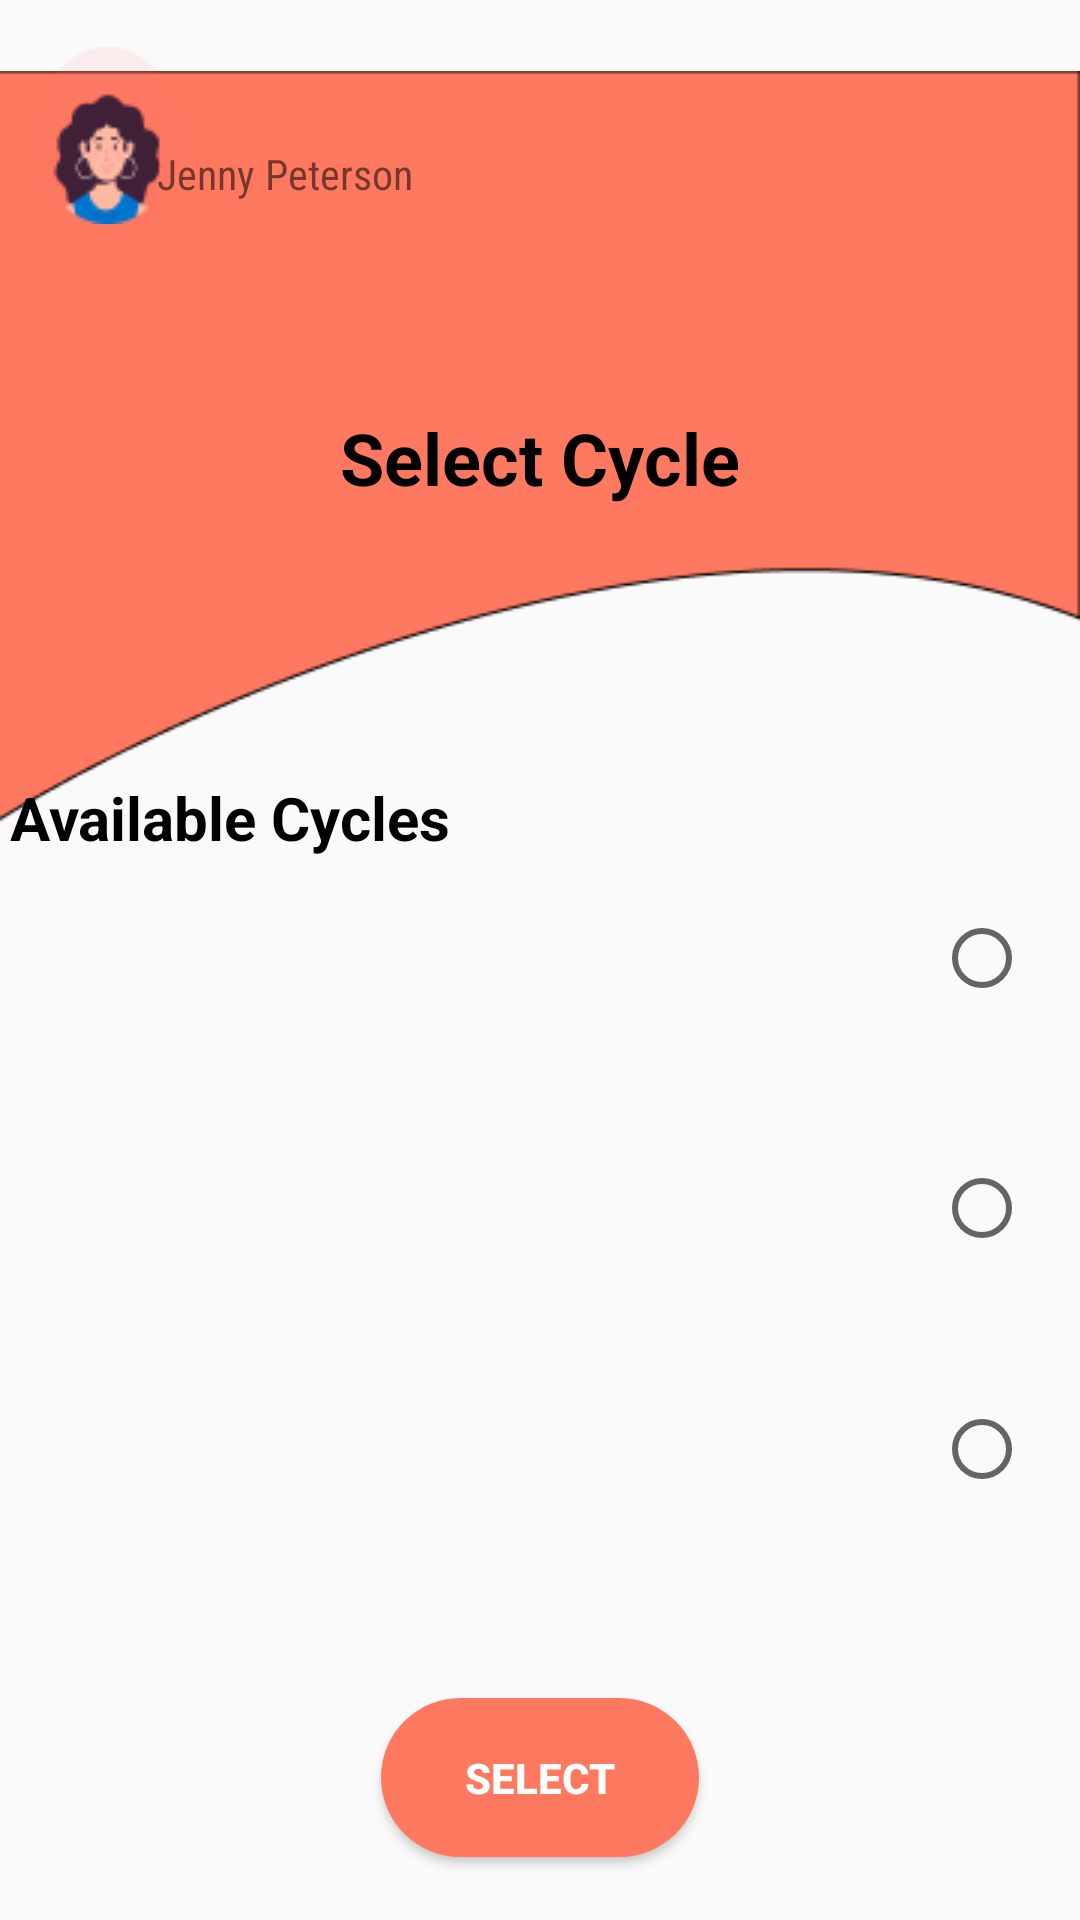

Write the Android layout XML for this screen, with the resource values it uses.
<!-- AndroidManifest.xml: application theme Theme.DesignApp_Final -->
<!-- res/layout/activity_cyclelist.xml -->
<?xml version="1.0" encoding="utf-8"?>
<androidx.constraintlayout.widget.ConstraintLayout xmlns:android="http://schemas.android.com/apk/res/android"
    xmlns:app="http://schemas.android.com/apk/res-auto"
    xmlns:tools="http://schemas.android.com/tools"
    android:layout_width="match_parent"
    android:layout_height="match_parent"
    tools:context=".CycleList">

    <RadioButton
        android:id="@+id/radioButton13"
        android:layout_width="wrap_content"
        android:layout_height="wrap_content"
        app:layout_constraintBottom_toBottomOf="parent"
        app:layout_constraintEnd_toEndOf="parent"
        app:layout_constraintHorizontal_bias="0.949"
        app:layout_constraintStart_toStartOf="parent"
        app:layout_constraintTop_toTopOf="parent"
        app:layout_constraintVertical_bias="0.768" />

    <RadioButton
        android:id="@+id/radioButton12"
        android:layout_width="wrap_content"
        android:layout_height="wrap_content"
        app:layout_constraintBottom_toBottomOf="parent"
        app:layout_constraintEnd_toEndOf="parent"
        app:layout_constraintHorizontal_bias="0.949"
        app:layout_constraintStart_toStartOf="parent"
        app:layout_constraintTop_toTopOf="parent"
        app:layout_constraintVertical_bias="0.636" />

    <ListView
        android:id="@+id/list_cycle"
        android:layout_width="360dp"
        android:layout_height="280dp"
        app:layout_constraintBottom_toBottomOf="parent"
        app:layout_constraintEnd_toEndOf="parent"
        app:layout_constraintHorizontal_bias="0.0"
        app:layout_constraintStart_toStartOf="parent"
        app:layout_constraintTop_toTopOf="parent"
        app:layout_constraintVertical_bias="0.736">

    </ListView>

    <Button
        android:id="@+id/buttonCycleList"
        android:layout_width="106dp"
        android:layout_height="53dp"
        android:background="@drawable/curve_btn"
        android:text="SELECT"
        android:textColor="#FFFFFF"
        android:textStyle="bold"
        app:layout_constraintBottom_toBottomOf="parent"
        app:layout_constraintEnd_toEndOf="parent"
        app:layout_constraintStart_toStartOf="parent"
        app:layout_constraintTop_toBottomOf="@+id/list_cycle" />

    <ImageView
        android:id="@+id/imageView25"
        android:layout_width="wrap_content"
        android:layout_height="wrap_content"
        android:layout_marginBottom="296dp"
        app:layout_constraintBottom_toBottomOf="@+id/list_cycle"
        app:layout_constraintEnd_toEndOf="parent"
        app:layout_constraintHorizontal_bias="0.0"
        app:layout_constraintStart_toStartOf="parent"
        app:layout_constraintTop_toTopOf="parent"
        app:layout_constraintVertical_bias="0.0"
        app:srcCompat="@drawable/vector_2" />

    <TextView
        android:id="@+id/textView46"
        android:layout_width="wrap_content"
        android:layout_height="wrap_content"
        android:layout_marginTop="207dp"
        android:text="Available Cycles"
        android:textColor="#000000"
        android:textSize="20sp"
        android:textStyle="bold"
        app:layout_constraintBottom_toBottomOf="parent"
        app:layout_constraintEnd_toEndOf="@+id/imageView25"
        app:layout_constraintHorizontal_bias="0.015"
        app:layout_constraintStart_toStartOf="parent"
        app:layout_constraintTop_toTopOf="@+id/imageView25"
        app:layout_constraintVertical_bias="0.128" />

    <TextView
        android:id="@+id/textView34"
        android:layout_width="wrap_content"
        android:layout_height="wrap_content"
        android:layout_marginTop="143dp"
        android:layout_marginBottom="136dp"
        android:text="Select Cycle"
        android:textColor="#000000"
        android:textSize="24sp"
        android:textStyle="bold"
        app:layout_constraintBottom_toBottomOf="@+id/imageView25"
        app:layout_constraintEnd_toEndOf="@+id/imageView25"
        app:layout_constraintStart_toStartOf="parent"
        app:layout_constraintTop_toTopOf="@+id/imageView25" />

    <ImageView
        android:id="@+id/imageView26"
        android:layout_width="wrap_content"
        android:layout_height="wrap_content"
        app:layout_constraintBottom_toBottomOf="@+id/imageView25"
        app:layout_constraintEnd_toEndOf="parent"
        app:layout_constraintHorizontal_bias="0.038"
        app:layout_constraintStart_toStartOf="parent"
        app:layout_constraintTop_toTopOf="@+id/imageView25"
        app:layout_constraintVertical_bias="0.066"
        app:srcCompat="@drawable/group_291" />

    <TextView
        android:id="@+id/textView47"
        android:layout_width="wrap_content"
        android:layout_height="wrap_content"
        android:fontFamily="sans-serif-condensed"
        android:text="Jenny Peterson"
        app:layout_constraintBottom_toBottomOf="parent"
        app:layout_constraintEnd_toEndOf="parent"
        app:layout_constraintHorizontal_bias="0.19"
        app:layout_constraintStart_toStartOf="parent"
        app:layout_constraintTop_toTopOf="parent"
        app:layout_constraintVertical_bias="0.078" />

    <RadioButton
        android:id="@+id/radioButton11"
        android:layout_width="wrap_content"
        android:layout_height="wrap_content"
        app:layout_constraintBottom_toBottomOf="parent"
        app:layout_constraintEnd_toEndOf="parent"
        app:layout_constraintHorizontal_bias="0.949"
        app:layout_constraintStart_toStartOf="parent"
        app:layout_constraintTop_toTopOf="parent"
        app:layout_constraintVertical_bias="0.499" />

</androidx.constraintlayout.widget.ConstraintLayout>
<!-- resources referenced by this layout -->
<resources>
  <!-- drawable curve_btn (drawable) -->
  <?xml version="1.0" encoding="utf-8"?>
  <shape xmlns:android="http://schemas.android.com/apk/res/android">
  <solid android:color="#ff7961"/>
      <corners
          android:topRightRadius="45dp"
          android:topLeftRadius="45dp"
          android:bottomLeftRadius="45dp"
          android:bottomRightRadius="45dp"
          />
  </shape>
  <!-- drawable group_291: png bitmap (drawable, 2668 bytes) -->
  <!-- drawable vector_2: png bitmap (drawable, 2968 bytes) -->
  <style name="Theme.DesignApp_Final" parent="Theme.AppCompat.DayNight.NoActionBar">
          
          <item name="colorPrimary">@color/purple_500</item>
          <item name="colorPrimaryVariant">@color/purple_700</item>
          <item name="colorOnPrimary">@color/white</item>
          
          <item name="colorSecondary">@color/teal_200</item>
          <item name="colorSecondaryVariant">@color/teal_700</item>
          <item name="colorOnSecondary">@color/black</item>
          
          <item name="android:statusBarColor">?attr/colorPrimaryVariant</item>
          
      </style>
  <color name="purple_500">#FF6200EE</color>
  <color name="purple_700">#FF3700B3</color>
  <color name="white">#FFFFFFFF</color>
  <color name="teal_200">#FF03DAC5</color>
  <color name="teal_700">#FF018786</color>
  <color name="black">#FF000000</color>
</resources>
